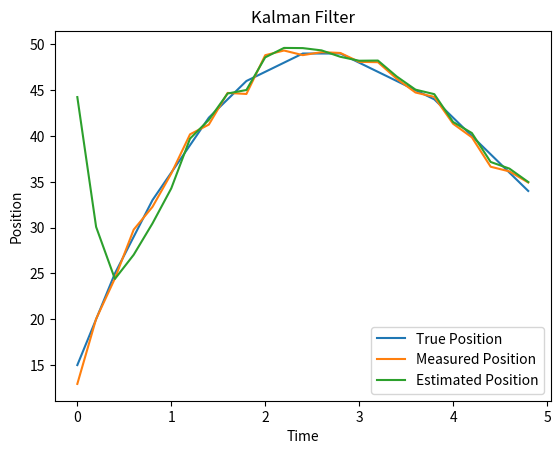

This chart was generated by the following Python code:
import numpy as np
import matplotlib.pyplot as plt

STATE_D = 2
CONTROL_D = 1
MEASUREMENT_D = 1

def init_matrix():
    A = np.array([[1, 1],
                  [0, 1]])
    B = np.array([[0.5],
                  [1]])
    G = np.array([[1, 0],
                  [0, 1]])
    H = np.array([[1, 0]])
    Q = np.array([[0.5, 0],
                  [0, 0.5]])
    R = np.array([[1]])
    P = np.array([[0, 0],
                  [0, 0]])
    K = np.array([[0],
                  [0]])
    return A, B, G, H, Q, R, P, K

def init_vector(dt):
    x = np.array([10, 30])
    x_hat = np.array([60, 0])
    u = np.array([0])
    z = np.array([0])
    v = np.array([0])
    w = np.array([0, 0])
    return x, x_hat, u, z, v, w

def gen_noise(v_or_w, Q_or_R):
    return np.random.normal(0, 1, size=v_or_w.shape) * np.sqrt(np.diag(Q_or_R))

def predict(A, B, G, Q, x_hat, P, u, w, dt):
    w = gen_noise(w, Q)
    x_hat = A @ x_hat + B @ u + G @ w
    P = A @ P @ A.T + G @ Q @ G.T
    return x_hat, P

def update(H, R, P, z, x_hat, K):
    K = P @ H.T @ np.linalg.inv(H @ P @ H.T + R)
    x_hat = x_hat + K @ (z - H @ x_hat)
    P = (np.eye(STATE_D) - K @ H) @ P
    return x_hat, P, K

def true_update(x, dt, A, B, u):
    g = 9.81
    y = x[0]
    v = x[1]
    y_new = y + v * dt - 0.5 * g * dt * dt
    v_new = v - g * dt
    x[0] = y_new
    x[1] = v_new
    return x

def measure_update(z, x, H, v, R):
    v = gen_noise(v, R)
    z = H @ x + v
    return z

# Define the matrices
A, B, G, H, Q, R, P, K = init_matrix()

# Define the vectors
x, x_hat, u, z, v, w = init_vector(0.4)

# Define the time steps
T = 5
dt = 0.2
index = int(T / dt)

# Define the vectors to store the data
x_data = []
x_hat_data = []
z_data = []
t_data = []

# Simulate the system
for t in range(index):
    # Update the true state
    x = true_update(x, dt, A, B, u)
    x_data.append(x[0])

    # Measure the state
    z = measure_update(z, x, H, v, R)
    z_data.append(z[0])

    # Predict the state
    x_hat, P = predict(A, B, G, Q, x_hat, P, u, w, dt)

    # Update the state
    x_hat, P, K = update(H, R, P, z, x_hat, K)

    # Store the data
    x_hat_data.append(x_hat[0])
    t_data.append(t * dt)

    print(f"{t * dt} sec-----------------")
    print(f"x_hat\n{x_hat[0]}\n")
    print(f"P \n{P}\n")
    print(f"K \n{K}\n")
    print("------------------------\n\n")

# Plot the data
plt.figure()
plt.title("Kalman Filter")
plt.xlabel("Time")
plt.ylabel("Position")
plt.legend()
plt.plot(t_data, x_data, label="True Position")
plt.plot(t_data, z_data, label="Measured Position")
plt.plot(t_data, x_hat_data, label="Estimated Position")
plt.legend()
plt.show()
